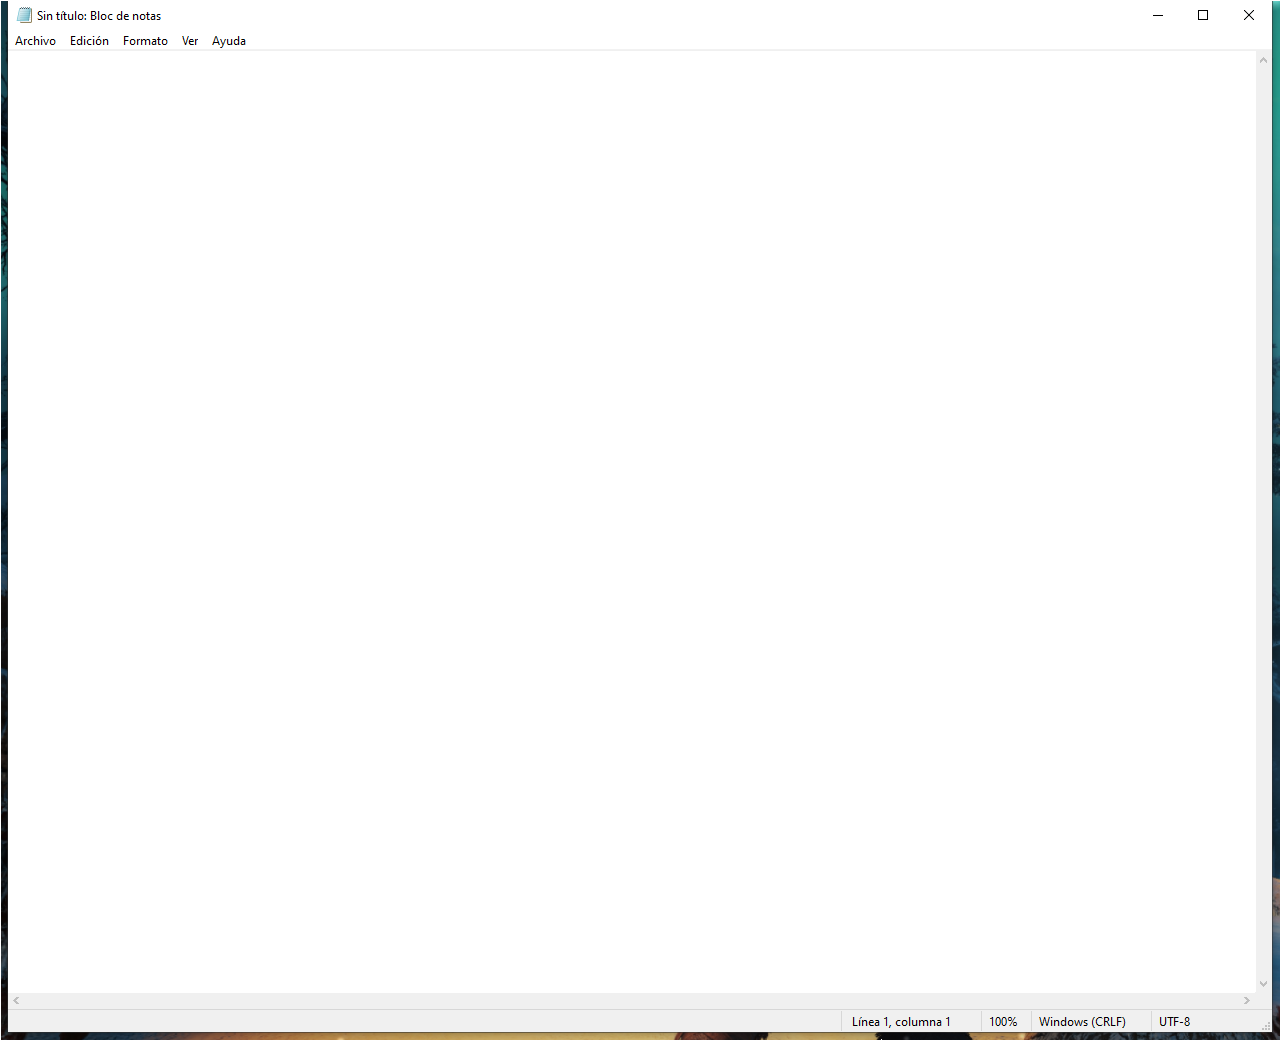
Workflow: EscribirHolaMundo

Step 1: Use Application: Sin título: Bloc de notas on the element in window 'Sin título: Bloc de notas' (notepad.exe)
